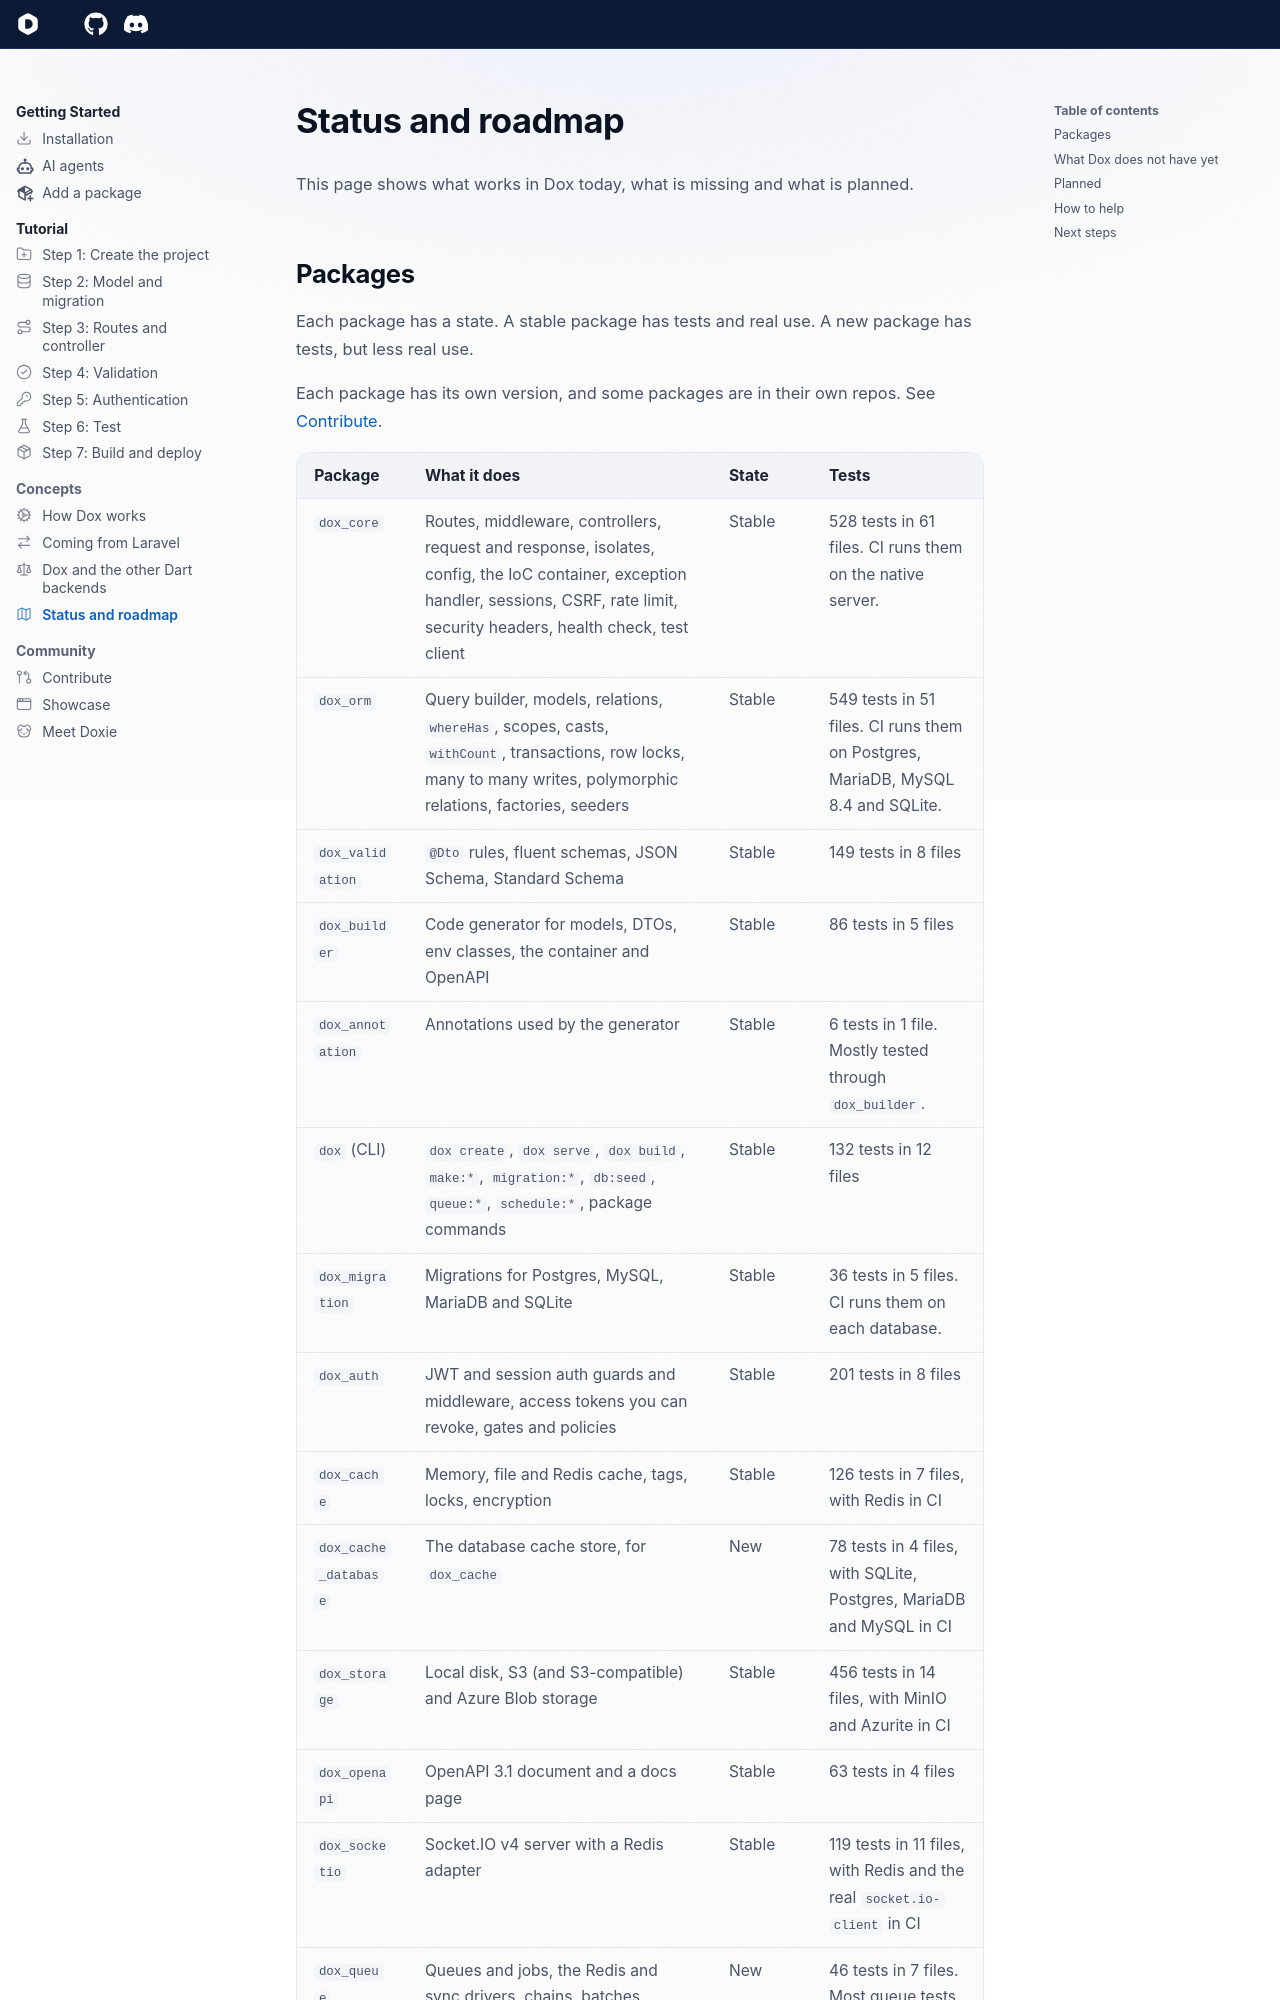

repository: dartondox/dox · page: 3.x/concepts/status-and-roadmap/index.html · generator: mkdocs

---
icon: lucide/map
---

# Status and roadmap

This page shows what works in Dox today, what is missing and what is planned.

## Packages

Each package has a state. A stable package has tests and real use. A new package has tests, but less real use.

Each package has its own version, and some packages are in their own repos. See [Contribute](../community/contribute.md#packages-in-other-repos).
